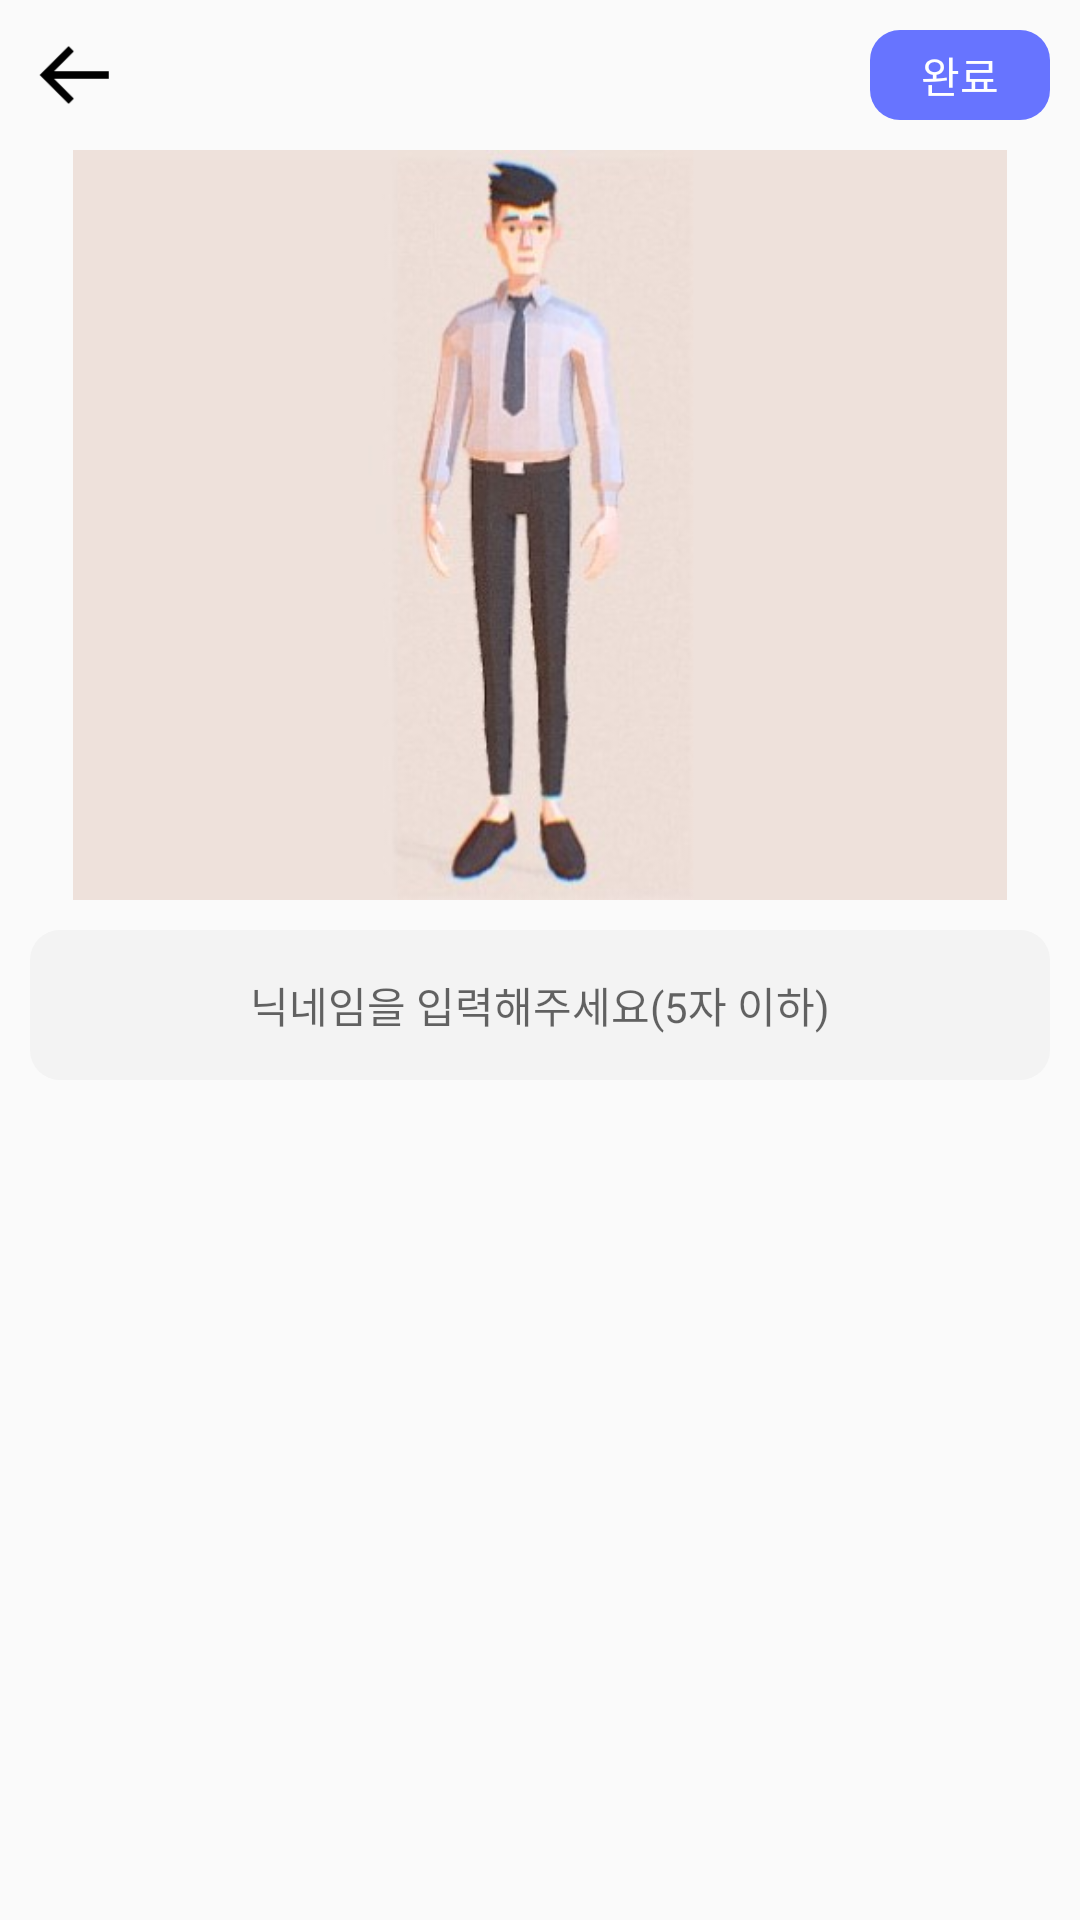

The Android layout XML behind this screen, and the referenced resources:
<!-- AndroidManifest.xml: application theme Theme.AppCompat.Light.NoActionBar -->
<!-- res/layout/fragment_initsetavartar_nickname.xml -->
<?xml version="1.0" encoding="utf-8"?>
<androidx.constraintlayout.widget.ConstraintLayout xmlns:android="http://schemas.android.com/apk/res/android"
    xmlns:app="http://schemas.android.com/apk/res-auto"
    xmlns:tools="http://schemas.android.com/tools"
    android:id="@+id/initSetAvartar_nickname_fragment"
    android:layout_width="match_parent"
    android:layout_height="match_parent"
    android:orientation="vertical"
    tools:context="com.artland.android.artland.fragments.InitSetAvartar_Nickname_Fragment">


    <RelativeLayout
        android:id="@+id/relativeLayout_initSetAvartarNickname_topMenuContainer"
        android:layout_width="match_parent"
        android:layout_height="50dp"
        android:padding="10dp"
        app:layout_constraintTop_toTopOf="parent"
        app:layout_constraintStart_toStartOf="parent"
        app:layout_constraintEnd_toEndOf="parent"
        >

        <ImageView
            android:id="@+id/imageView_initSetAvartarNickname_back"
            android:layout_width="30dp"
            android:layout_height="wrap_content"
            android:src="@drawable/arrowback" />


        <LinearLayout
            android:id="@+id/linearLayout_initSetAvartarNickanme_save"
            android:layout_width="60dp"
            android:layout_height="50dp"
            android:layout_alignParentRight="true"
            android:background="@drawable/nomal_btn_border"
            android:gravity="center"
            android:orientation="vertical">

            <TextView
                android:layout_width="wrap_content"
                android:layout_height="wrap_content"
                android:fontFamily="@font/nanumsquareroundeb"
                android:text="완료"
                android:textColor="#FFFFFF" />
        </LinearLayout>
    </RelativeLayout>


    <ImageView
        android:id="@+id/imageView_initSetAvartarNickname_avartar"
        android:layout_width="match_parent"
        android:layout_height="250dp"
        android:src="@drawable/avartar"
        app:layout_constraintTop_toBottomOf="@+id/relativeLayout_initSetAvartarNickname_topMenuContainer"
        />

    <LinearLayout
        android:id="@+id/linearLayoutt_initSetAvartarNickname_layout"
        android:layout_width="match_parent"
        android:layout_height="50dp"
        android:layout_margin="10dp"
        android:background="@drawable/termofuse_agreebtn_border"
        android:gravity="center"
        android:orientation="vertical"
        app:layout_constraintTop_toBottomOf="@+id/imageView_initSetAvartarNickname_avartar"
        >

        <EditText
            android:id="@+id/editText_initSetAvartarNickname_edit"
            android:layout_width="match_parent"
            android:layout_height="wrap_content"
            android:background="@null"
            android:ems="5"
            android:fontFamily="@font/nanumsquareroundeb"
            android:gravity="center"
            android:hint="닉네임을 입력해주세요(5자 이하)"
            android:inputType="text"
            android:maxLength="5"
            android:maxLines="1"
            android:text=""
            android:textSize="14sp" />
    </LinearLayout>


</androidx.constraintlayout.widget.ConstraintLayout>
<!-- resources referenced by this layout -->
<resources>
  <!-- drawable arrowback: png bitmap (drawable-v24, 400 bytes) -->
  <!-- drawable avartar: jpg bitmap (drawable, 15579 bytes) -->
  <!-- drawable nomal_btn_border (drawable) -->
  <?xml version="1.0" encoding="utf-8"?>
  <shape xmlns:android="http://schemas.android.com/apk/res/android"
      android:shape="rectangle">
      <corners android:radius="10dp"/>
      <solid android:color="#6774FF"/>
  
  </shape>
  <!-- drawable termofuse_agreebtn_border (drawable) -->
  <?xml version="1.0" encoding="utf-8"?>
  <shape
      xmlns:android="http://schemas.android.com/apk/res/android"
      android:shape="rectangle">
      <solid android:color="#F3F3F3" />
      <corners android:radius="10dp" />
  </shape>
</resources>
